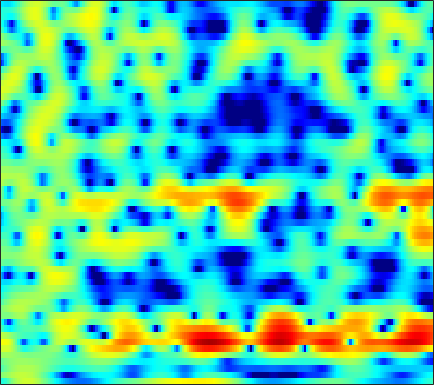

The data file committed next to this chart (first rows):
-3.5337, -3.5388, -2.928, -1.9092, -1.0836, -0.062998, 0.81784, 1.3656, 1.9595, 2.3774, 2.6556, 2.77, 2.8041, 2.7267, 2.595, 2.3199, 1.935, 1.5731, 1.0057, 0.35338, -0.35745, -0.92519, -1.7295, -2.5883
0.1616, 0.3826, 0.7011, 1.027, 1.27, 1.576, 1.85, 2.026, 2.211, 2.33, 2.376, 2.358, 2.262, 2.077, 1.882, 1.539, 1.102, 0.7125, 0.1048, -0.6025, -1.418, -2.107, -3.133, -4.299
-2.14, -1.5, -0.7756, -0.1738, 0.2111, 0.6439, 0.996, 1.209, 1.431, 1.583, 1.669, 1.691, 1.669, 1.589, 1.49, 1.309, 1.074, 0.8616, 0.5387, 0.173, -0.2273, -0.5467, -0.9958, -1.455
-0.9376, -0.614, -0.2337, 0.08411, 0.2861, 0.5082, 0.6753, 0.7719, 0.8631, 0.9136, 0.9259, 0.9163, 0.8831, 0.8277, 0.772, 0.679, 0.5624, 0.4641, 0.3058, 0.1341, -0.06026, -0.2189, -0.444, -0.681
0.9812, 1.052, 1.112, 1.114, 1.073, 0.9659, 0.8033, 0.66, 0.4621, 0.263, 0.08684, -0.01947, -0.1148, -0.1552, -0.1586, -0.1357, -0.0925, -0.06072, -0.02173, -0.002011, -0.01157, -0.05104, -0.1356, -0.2819
2.7, 2.919, 2.989, 2.79, 2.474, 1.81, 0.8804, 0.01831, -1.273, -2.559, -3.496, -3.774, -3.563, -2.969, -2.465, -1.884, -1.448, -1.214, -0.921, -0.6538, -0.3465, -0.08605, 0.2635, 0.5644
3.928, 4.151, 4.139, 3.757, 3.238, 2.187, 0.6334, -0.935, -3.675, -7.353, -11.11, -11, -7.934, -5.538, -4.493, -3.957, -4.276, -5.172, -7.333, -10.4, -10.64, -7.815, -4.126, -1.399
2.247, 1.997, 1.599, 1.152, 0.7696, 0.2336, -0.3567, -0.8336, -1.439, -1.93, -2.268, -2.407, -2.49, -2.562, -2.639, -2.862, -3.277, -3.726, -4.391, -4.817, -4.545, -3.813, -2.409, -0.8653
-1.582, -2.603, -3.888, -4.82, -5.021, -4.619, -3.812, -3.206, -2.571, -2.095, -1.789, -1.649, -1.574, -1.625, -1.698, -1.822, -1.874, -1.835, -1.647, -1.272, -0.7608, -0.2678, 0.4878, 1.273
-2.959, -4.832, -8.407, -12.62, -12.34, -8.31, -5.134, -3.441, -1.905, -1.052, -0.7337, -0.7487, -1.154, -1.895, -2.685, -3.955, -5.149, -5.568, -5.057, -3.602, -1.938, -0.7494, 0.6299, 1.8
0.1348, -0.01768, -0.184, -0.2058, -0.09391, 0.2472, 0.6643, 0.9431, 1.243, 1.371, 1.207, 0.8508, 0.04122, -1.226, -2.538, -4.938, -7.995, -9.744, -8.548, -5.532, -3.04, -1.599, -0.2145, 0.7172
-0.2093, 0.1971, 0.6667, 1.049, 1.306, 1.622, 1.89, 2.037, 2.139, 2.135, 2.017, 1.85, 1.498, 1.022, 0.6286, 0.1111, -0.333, -0.5617, -0.6925, -0.6713, -0.5828, -0.5535, -0.6638, -1.044
-1.935, -1.293, -0.5649, 0.04928, 0.4375, 0.8619, 1.214, 1.429, 1.644, 1.77, 1.827, 1.825, 1.784, 1.691, 1.601, 1.464, 1.311, 1.189, 1.006, 0.7818, 0.4774, 0.1703, -0.4019, -1.212
-3.56, -2.886, -2.116, -1.464, -1.032, -0.5575, -0.1806, 0.05652, 0.322, 0.5301, 0.6869, 0.7828, 0.8913, 0.9923, 1.057, 1.138, 1.216, 1.266, 1.298, 1.281, 1.192, 1.061, 0.7967, 0.4199
-4.636, -4.151, -3.589, -3.103, -2.781, -2.366, -2.015, -1.807, -1.591, -1.44, -1.343, -1.292, -1.208, -1.052, -0.8611, -0.5013, -0.04764, 0.3264, 0.8276, 1.283, 1.651, 1.86, 2.042, 2.112
-5.772, -5.847, -5.937, -5.85, -5.641, -5.16, -4.58, -4.207, -3.914, -3.934, -4.3, -4.789, -5.607, -6.222, -6.135, -5.066, -3.366, -2.042, -0.45, 0.8505, 1.865, 2.46, 3.047, 3.435
-7.343, -9.235, -13.04, -17.09, -15.23, -10.69, -7.664, -6.192, -5.07, -4.788, -5.339, -6.383, -8.957, -13.74, -16.76, -10.86, -5.798, -3.211, -0.7339, 1.017, 2.269, 2.948, 3.583, 3.977
-4.203, -5.308, -6.797, -7.588, -7.366, -6.104, -4.587, -3.636, -2.688, -2.125, -1.902, -1.903, -1.981, -1.971, -1.772, -1.157, -0.2614, 0.4675, 1.371, 2.096, 2.588, 2.802, 2.891, 2.796
-0.6131, -0.8879, -1.177, -1.306, -1.258, -1.057, -0.7246, -0.4231, -0.02432, 0.3524, 0.6819, 0.893, 1.145, 1.392, 1.576, 1.813, 2.027, 2.146, 2.206, 2.103, 1.792, 1.399, 0.6288, -0.4605
0.3398, 0.2363, 0.1141, 0.02388, 0.01422, 0.04923, 0.1583, 0.2999, 0.5542, 0.8574, 1.202, 1.47, 1.799, 2.088, 2.261, 2.406, 2.43, 2.354, 2.096, 1.634, 0.921, 0.1998, -1.085, -2.816
-0.1117, -0.2027, -0.3792, -0.6191, -0.8327, -1.069, -1.196, -1.172, -0.9102, -0.4136, 0.2397, 0.775, 1.468, 2.051, 2.393, 2.694, 2.796, 2.733, 2.455, 1.95, 1.215, 0.5139, -0.5888, -1.84
-1.059, -1.091, -1.395, -2.033, -2.808, -4.182, -5.816, -6.779, -6.541, -4.554, -2.213, -0.6714, 1.006, 2.262, 2.949, 3.566, 3.855, 3.873, 3.637, 3.108, 2.306, 1.53, 0.3051, -1.086
-2.612, -2.232, -2.187, -2.66, -3.415, -5.22, -8.012, -10.57, -10.53, -6.313, -2.699, -0.6657, 1.368, 2.822, 3.606, 4.304, 4.648, 4.687, 4.443, 3.863, 2.907, 1.917, 0.1346, -2.343
-4.877, -4.087, -3.335, -2.931, -2.776, -2.724, -2.705, -2.559, -2.092, -1.271, -0.255, 0.5317, 1.515, 2.332, 2.823, 3.297, 3.554, 3.594, 3.439, 3.024, 2.321, 1.588, 0.3154, -1.302
-6.624, -5.597, -4.359, -3.375, -2.787, -2.099, -1.578, -1.229, -0.8028, -0.4076, -0.01054, 0.2712, 0.6368, 0.9892, 1.238, 1.539, 1.79, 1.929, 2.029, 1.996, 1.819, 1.589, 1.175, 0.6785
-7.717, -6.06, -4.353, -3.029, -2.275, -1.52, -0.9783, -0.721, -0.5351, -0.5226, -0.6646, -0.8361, -1.099, -1.269, -1.258, -0.9944, -0.4791, 0.0003735, 0.6394, 1.185, 1.578, 1.765, 1.868, 1.843
-4.573, -3.439, -2.22, -1.312, -0.7466, -0.2215, 0.1085, 0.2022, 0.07398, -0.3867, -1.298, -2.331, -4.291, -6.858, -8.41, -7.609, -4.735, -2.731, -0.6624, 0.7965, 1.76, 2.224, 2.555, 2.618
-0.4573, -0.4922, -0.5026, -0.4004, -0.2262, 0.1789, 0.5861, 0.8342, 0.936, 0.6549, -0.1149, -1.095, -3.014, -5.584, -7.14, -6.408, -3.597, -1.642, 0.3454, 1.701, 2.552, 2.89, 2.99, 2.688
-0.1339, -1.579, -3.947, -6.012, -6.195, -4.261, -1.934, -0.5746, 0.6919, 1.386, 1.628, 1.569, 1.314, 0.9902, 0.8286, 0.8213, 1.072, 1.365, 1.781, 2.163, 2.411, 2.474, 2.321, 1.811
0.1543, -1.585, -4.637, -7.836, -8.16, -5.278, -2.363, -0.7428, 0.7776, 1.72, 2.218, 2.365, 2.306, 2.038, 1.724, 1.22, 0.6447, 0.2165, -0.2361, -0.4547, -0.3725, -0.164, 0.1651, 0.3863
1.96, 1.411, 0.7225, 0.2931, 0.1963, 0.425, 0.8788, 1.278, 1.742, 2.056, 2.155, 2.071, 1.719, 1.072, 0.3623, -0.9543, -2.808, -4.642, -7.686, -10.12, -8.721, -6.449, -3.864, -2.029
2.091, 1.969, 1.815, 1.687, 1.642, 1.626, 1.667, 1.706, 1.74, 1.708, 1.569, 1.361, 0.9209, 0.227, -0.4943, -1.799, -3.575, -5.292, -7.997, -9.941, -8.783, -6.793, -4.365, -2.517
0.9489, 0.9726, 0.9648, 0.8983, 0.849, 0.7659, 0.7134, 0.6807, 0.6613, 0.6327, 0.5829, 0.5104, 0.3458, 0.06756, -0.2215, -0.7079, -1.278, -1.711, -2.177, -2.385, -2.243, -1.931, -1.354, -0.7395
-0.5025, -0.481, -0.5776, -0.7698, -0.9677, -1.234, -1.459, -1.547, -1.529, -1.335, -1.016, -0.7305, -0.3616, -0.05023, 0.1245, 0.2741, 0.3339, 0.3449, 0.3405, 0.3613, 0.4183, 0.4928, 0.6361, 0.7964
-1.633, -1.76, -2.155, -2.767, -3.397, -4.387, -5.468, -6.086, -6.231, -5.35, -3.879, -2.724, -1.337, -0.2154, 0.4401, 1.08, 1.494, 1.677, 1.781, 1.768, 1.69, 1.617, 1.529, 1.497
-2.357, -2.632, -3.2, -4.133, -5.126, -7.152, -10.55, -15.39, -31.86, -12.34, -6.521, -3.805, -1.23, 0.5523, 1.51, 2.375, 2.847, 2.966, 2.85, 2.45, 1.849, 1.332, 0.6964, 0.3334
-4.081, -4.337, -4.671, -5.045, -5.3, -5.698, -6.04, -6.119, -5.565, -4.086, -2.101, -0.5918, 1.156, 2.533, 3.298, 3.965, 4.2, 4.087, 3.517, 2.405, 0.6061, -1.321, -4.813, -8.223
-9.338, -10.11, -10.95, -10.53, -9.487, -7.623, -5.859, -4.606, -3, -1.491, -0.03941, 0.974, 2.18, 3.16, 3.717, 4.186, 4.305, 4.145, 3.552, 2.482, 0.8361, -0.8083, -3.418, -5.42
-13.97, -16.67, -23.99, -22.11, -15.89, -11.02, -7.795, -5.924, -3.883, -2.146, -0.6634, 0.313, 1.439, 2.351, 2.889, 3.386, 3.64, 3.66, 3.465, 3.023, 2.393, 1.842, 1.106, 0.4969
-10.27, -10.73, -11.12, -10.82, -10.14, -8.854, -7.343, -6.188, -4.66, -3.18, -1.79, -0.8297, 0.3136, 1.288, 1.893, 2.529, 2.975, 3.185, 3.312, 3.276, 3.104, 2.897, 2.541, 2.105
-6.298, -6.736, -7.337, -7.889, -8.236, -8.451, -8.219, -7.667, -6.462, -4.955, -3.378, -2.267, -0.9349, 0.1925, 0.8994, 1.682, 2.283, 2.623, 2.954, 3.157, 3.228, 3.207, 3.069, 2.801
-3.09, -3.876, -5.192, -7.003, -8.81, -12.1, -16.21, -16.17, -11.65, -7.808, -5.081, -3.535, -1.941, -0.7459, -0.03123, 0.7367, 1.35, 1.741, 2.185, 2.555, 2.852, 3.016, 3.142, 3.141
0.1033, -0.6489, -1.924, -3.595, -5.123, -7.51, -9.476, -9.572, -7.832, -5.723, -4.011, -3.026, -2.101, -1.496, -1.186, -0.8939, -0.6094, -0.3362, 0.1373, 0.7244, 1.383, 1.86, 2.422, 2.844
2.596, 2.195, 1.527, 0.7728, 0.185, -0.5745, -1.161, -1.442, -1.62, -1.667, -1.755, -1.938, -2.383, -3.097, -3.818, -4.899, -5.824, -6.09, -5.47, -3.984, -2.265, -1.035, 0.3645, 1.451
3.246, 3.209, 3.091, 2.888, 2.666, 2.319, 1.89, 1.514, 0.9161, 0.1836, -0.7718, -1.7, -3.269, -5.351, -7.354, -10.93, -16.93, -28.96, -18.82, -11.09, -6.749, -4.443, -2.096, -0.408
2.228, 2.654, 3.093, 3.345, 3.42, 3.373, 3.138, 2.824, 2.2, 1.278, 0.01375, -1.187, -3.211, -5.768, -8.037, -11.33, -14.03, -14.71, -13.2, -10.14, -6.985, -4.909, -2.673, -1.046
0.1864, 1.074, 2.005, 2.72, 3.132, 3.465, 3.564, 3.465, 3.085, 2.372, 1.307, 0.2443, -1.607, -4.088, -6.533, -11.02, -18.27, -19.79, -12.47, -7.878, -4.804, -3.071, -1.347, -0.1758
-3.133, -2.283, -1.027, 0.2359, 1.07, 1.962, 2.552, 2.793, 2.84, 2.612, 2.096, 1.526, 0.5455, -0.6369, -1.582, -2.793, -3.578, -3.704, -3.192, -2.205, -1.105, -0.3855, 0.3536, 0.7944
-12.36, -10.42, -6.598, -3.618, -1.976, -0.3535, 0.7389, 1.283, 1.716, 1.871, 1.818, 1.665, 1.381, 1.064, 0.834, 0.5797, 0.4693, 0.4914, 0.6451, 0.8896, 1.136, 1.279, 1.346, 1.207
-10.08, -8.926, -6.217, -3.841, -2.464, -1.114, -0.2045, 0.2508, 0.617, 0.7632, 0.7914, 0.7745, 0.7664, 0.8306, 0.9296, 1.143, 1.41, 1.63, 1.903, 2.114, 2.204, 2.178, 1.981, 1.558
-1.494, -1.597, -1.414, -1.034, -0.7313, -0.4341, -0.29, -0.3134, -0.5304, -0.9103, -1.383, -1.679, -1.835, -1.554, -1.044, -0.1219, 0.8405, 1.494, 2.207, 2.697, 2.947, 2.954, 2.717, 2.193
1.343, 0.9852, 0.5887, 0.2436, -0.008599, -0.3429, -0.7683, -1.21, -2.065, -3.377, -5.435, -7.619, -10.78, -9.71, -6.577, -3.028, -0.4701, 0.9421, 2.299, 3.169, 3.638, 3.747, 3.588, 3.089
0.716, 0.1163, -0.7527, -1.615, -2.178, -2.711, -3.032, -3.22, -3.584, -4.345, -5.694, -7.074, -8.676, -7.73, -5.49, -2.482, -0.1356, 1.195, 2.501, 3.34, 3.782, 3.897, 3.788, 3.391
-1.873, -2.92, -4.813, -7.245, -9.125, -10.26, -8.8, -7.167, -5.349, -4.093, -3.222, -2.727, -2.051, -1.211, -0.4572, 0.5987, 1.593, 2.21, 2.822, 3.18, 3.286, 3.217, 2.968, 2.588
-3.31, -4.311, -6.313, -9.37, -12.42, -14.58, -10.73, -7.799, -4.905, -2.821, -1.28, -0.364, 0.6434, 1.478, 2, 2.562, 2.951, 3.114, 3.113, 2.861, 2.371, 1.863, 1.08, 0.3414
-3.041, -3.321, -3.842, -4.369, -4.585, -4.463, -3.759, -2.954, -1.708, -0.4636, 0.6682, 1.419, 2.268, 2.933, 3.299, 3.612, 3.678, 3.553, 3.109, 2.279, 0.9826, -0.3624, -2.745, -5.737
-3.458, -3.423, -3.415, -3.34, -3.192, -2.792, -2.171, -1.575, -0.6754, 0.2639, 1.169, 1.784, 2.495, 3.049, 3.355, 3.583, 3.58, 3.397, 2.888, 2.004, 0.6306, -0.7918, -3.405, -6.945
-5.235, -5.397, -5.667, -5.802, -5.687, -5.112, -4.149, -3.279, -2.073, -0.9273, 0.08678, 0.7565, 1.507, 2.102, 2.454, 2.779, 2.947, 2.955, 2.789, 2.415, 1.831, 1.273, 0.435, -0.3502
